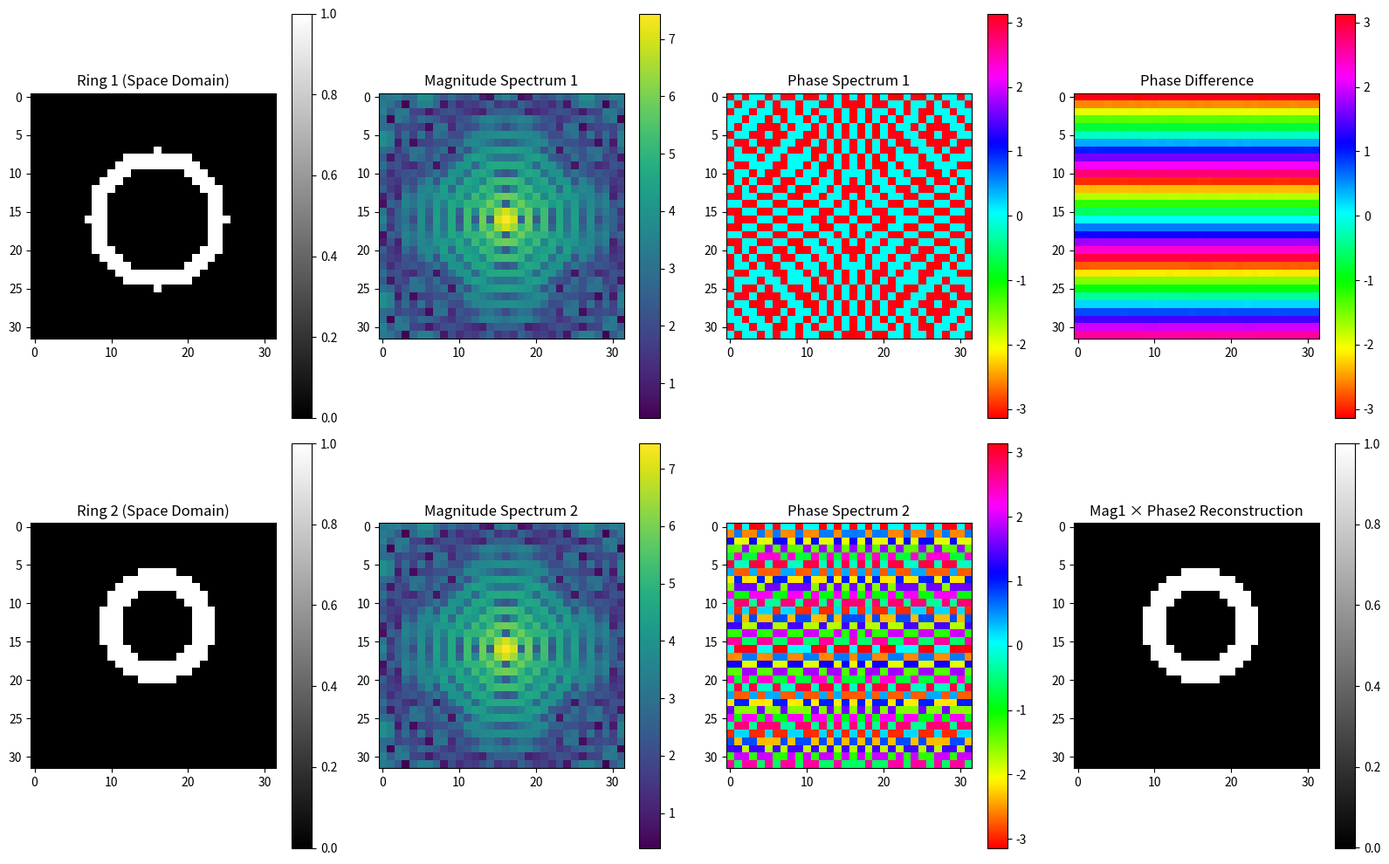
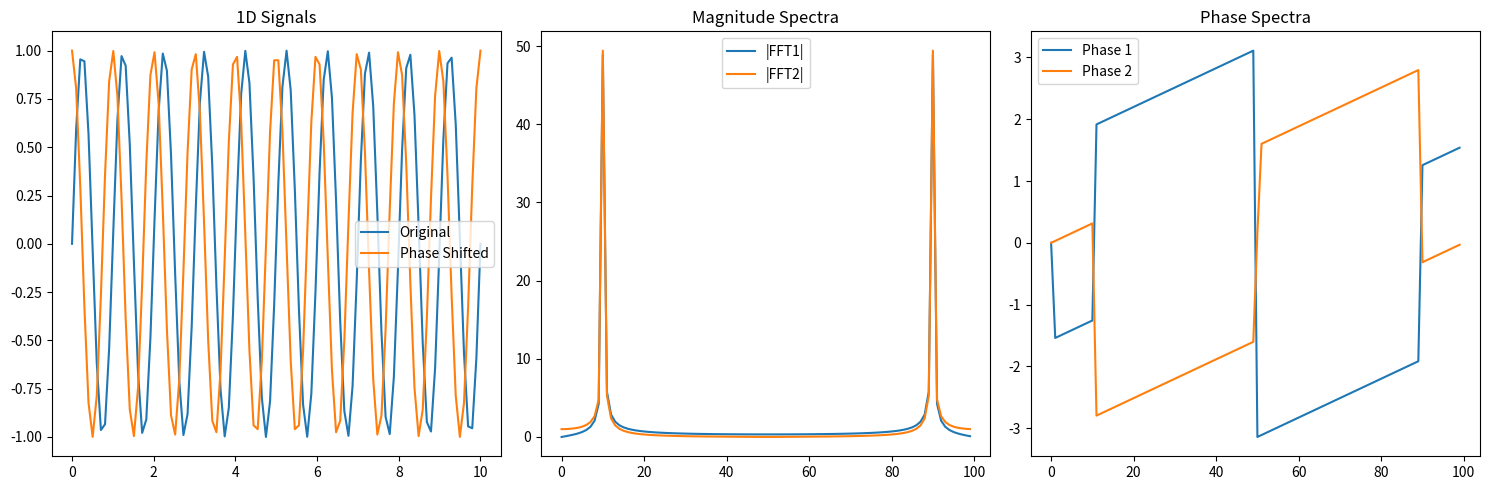

Write Python code to recreate these figures, in order.
import numpy as np
from numpy.fft import fftn, ifftn
import matplotlib.pyplot as plt


def create_shifted_ring(size=32, radius=8, thickness=2, shift=(5, 3, 0)):
    """Create a 3D ring with a spatial shift"""
    data = np.zeros((size, size, size))
    x, y, z = np.ogrid[-size / 2:size / 2, -size / 2:size / 2, -size / 2:size / 2]
    # Apply spatial shift
    x = x + shift[0]
    y = y + shift[1]
    z = z + shift[2]
    r = np.sqrt(x ** 2 + y ** 2 + z ** 2)
    ring = (r >= radius - thickness / 2) & (r <= radius + thickness / 2)
    data[ring] = 1.0
    return data


def analyze_phase_and_magnitude(data1, data2):
    """Analyze and compare FFTs of two datasets"""
    # Compute FFTs
    fft1 = fftn(data1)
    fft2 = fftn(data2)

    # Shift FFTs to center
    fft1_shifted = np.fft.fftshift(fft1)
    fft2_shifted = np.fft.fftshift(fft2)

    # Extract magnitude and phase
    magnitude1 = np.abs(fft1_shifted)
    magnitude2 = np.abs(fft2_shifted)
    phase1 = np.angle(fft1_shifted)
    phase2 = np.angle(fft2_shifted)

    # Phase difference
    phase_diff = np.angle(fft2_shifted * np.conj(fft1_shifted))

    return magnitude1, magnitude2, phase1, phase2, phase_diff


def visualize_phase_analysis(data1, data2, mag1, mag2, phase1, phase2, phase_diff):
    """Visualize the spatial and frequency domain data"""
    mid_slice = data1.shape[0] // 2

    plt.figure(figsize=(20, 10))

    # Original space domain
    plt.subplot(251)
    plt.imshow(data1[mid_slice], cmap='gray')
    plt.title('Ring 1 (Space Domain)')
    plt.colorbar()

    plt.subplot(256)
    plt.imshow(data2[mid_slice], cmap='gray')
    plt.title('Ring 2 (Space Domain)')
    plt.colorbar()

    # Magnitude spectra
    plt.subplot(252)
    plt.imshow(np.log1p(mag1[mid_slice]), cmap='viridis')
    plt.title('Magnitude Spectrum 1')
    plt.colorbar()

    plt.subplot(257)
    plt.imshow(np.log1p(mag2[mid_slice]), cmap='viridis')
    plt.title('Magnitude Spectrum 2')
    plt.colorbar()

    # Phase information
    plt.subplot(253)
    plt.imshow(phase1[mid_slice], cmap='hsv')
    plt.title('Phase Spectrum 1')
    plt.colorbar()

    plt.subplot(258)
    plt.imshow(phase2[mid_slice], cmap='hsv')
    plt.title('Phase Spectrum 2')
    plt.colorbar()

    # Phase difference
    plt.subplot(254)
    plt.imshow(phase_diff[mid_slice], cmap='hsv')
    plt.title('Phase Difference')
    plt.colorbar()

    # Reconstruction test
    # Take magnitude from first and phase from second
    mixed_fft = np.fft.ifftshift(mag1 * np.exp(1j * phase2))
    mixed_space = np.real(ifftn(mixed_fft))

    plt.subplot(259)
    plt.imshow(mixed_space[mid_slice], cmap='gray')
    plt.title('Mag1 × Phase2 Reconstruction')
    plt.colorbar()

    plt.tight_layout()
    plt.show()


# Create two rings with different positions
ring1 = create_shifted_ring(shift=(0, 0, 0))
ring2 = create_shifted_ring(shift=(5, 3, 0))

# Analyze and visualize
mag1, mag2, phase1, phase2, phase_diff = analyze_phase_and_magnitude(ring1, ring2)
visualize_phase_analysis(ring1, ring2, mag1, mag2, phase1, phase2, phase_diff)

# Demonstrate phase-magnitude relationship with a simple 1D example
x = np.linspace(0, 10, 100)
signal1 = np.sin(2 * np.pi * x)
signal2 = np.sin(2 * np.pi * x + np.pi / 2)  # 90-degree phase shift

plt.figure(figsize=(15, 5))
plt.subplot(131)
plt.plot(x, signal1, label='Original')
plt.plot(x, signal2, label='Phase Shifted')
plt.title('1D Signals')
plt.legend()

fft1 = np.fft.fft(signal1)
fft2 = np.fft.fft(signal2)

plt.subplot(132)
plt.plot(np.abs(fft1), label='|FFT1|')
plt.plot(np.abs(fft2), label='|FFT2|')
plt.title('Magnitude Spectra')
plt.legend()

plt.subplot(133)
plt.plot(np.angle(fft1), label='Phase 1')
plt.plot(np.angle(fft2), label='Phase 2')
plt.title('Phase Spectra')
plt.legend()

plt.tight_layout()
plt.show()
